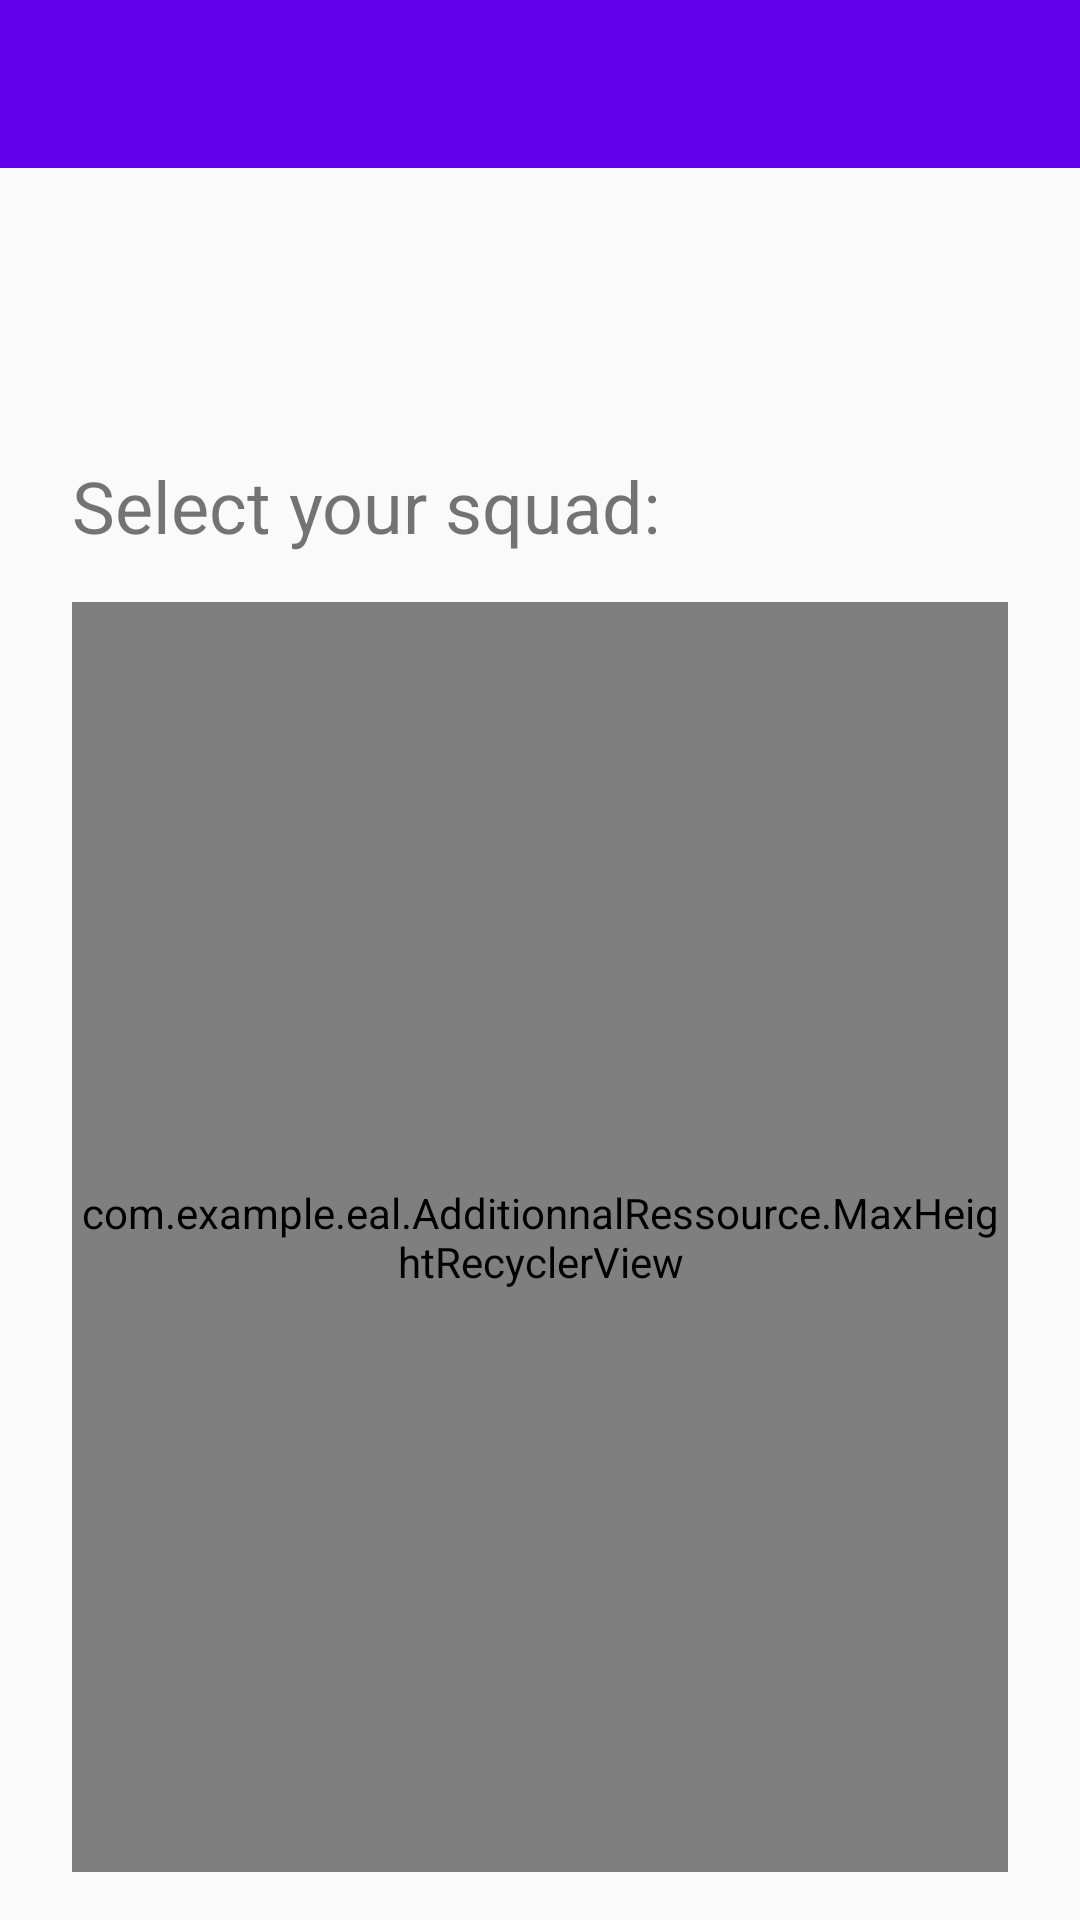

This screen was rendered from an Android layout file. Write that file and the resources it references.
<!-- AndroidManifest.xml: application theme Theme.AppCompat.Light.NoActionBar -->
<!-- res/layout/activity_play_choose_squad.xml -->
<?xml version="1.0" encoding="utf-8"?>
<androidx.constraintlayout.widget.ConstraintLayout xmlns:android="http://schemas.android.com/apk/res/android"
    xmlns:tools="http://schemas.android.com/tools"
    android:layout_width="match_parent"
    android:layout_height="match_parent"
    xmlns:app="http://schemas.android.com/apk/res-auto"
    android:scrollbars="vertical">

    <include
        android:id="@+id/tool_bar"
        layout="@layout/toolbar"
        app:layout_constraintEnd_toEndOf="parent"
        app:layout_constraintStart_toStartOf="parent"
        app:layout_constraintTop_toTopOf="parent" />

    <TextView
        android:id="@+id/play_choose_squad_gamemode_textView"
        android:layout_width="wrap_content"
        android:layout_height="wrap_content"
        android:layout_marginTop="@dimen/margin_vertical_large"
        android:textSize="@dimen/text_size_normal"
        app:layout_constraintEnd_toEndOf="parent"
        app:layout_constraintStart_toStartOf="parent"
        app:layout_constraintTop_toBottomOf="@+id/tool_bar"
        tools:text="Classic" />

    <TextView
        android:id="@+id/play_choose_squad_select_squad"
        android:layout_width="wrap_content"
        android:layout_height="wrap_content"
        android:layout_marginStart="@dimen/margin_horizontal_normal"
        android:layout_marginTop="@dimen/margin_vertical_large"
        android:text="Select your squad:"
        android:textSize="@dimen/text_size_normal"
        app:layout_constraintStart_toStartOf="parent"
        app:layout_constraintTop_toBottomOf="@+id/play_choose_squad_gamemode_textView" />

    <com.example.eal.AdditionnalRessource.MaxHeightRecyclerView
        android:id="@+id/play_choose_squad_recycler"
        android:layout_width="0dp"
        android:layout_height="0dp"
        android:layout_marginStart="@dimen/margin_horizontal_normal"
        android:layout_marginTop="@dimen/margin_vertical_normal"
        android:layout_marginEnd="@dimen/margin_horizontal_normal"
        android:layout_marginBottom="@dimen/margin_vertical_normal"
        app:layout_constraintBottom_toBottomOf="parent"
        app:layout_constraintEnd_toEndOf="parent"
        app:layout_constraintStart_toStartOf="parent"
        app:layout_constraintTop_toBottomOf="@+id/play_choose_squad_select_squad" />


</androidx.constraintlayout.widget.ConstraintLayout>
<!-- res/layout/toolbar.xml (included above) -->
<?xml version="1.0" encoding="utf-8"?>
<androidx.appcompat.widget.Toolbar xmlns:android="http://schemas.android.com/apk/res/android"
    xmlns:app="http://schemas.android.com/apk/res-auto"
    xmlns:tools="http://schemas.android.com/tools"
    android:layout_width="match_parent"
    android:layout_height="wrap_content"
    android:background="@color/colorPrimary"
    tools:visibility="visible">

    <androidx.constraintlayout.widget.ConstraintLayout
        android:layout_width="match_parent"
        android:layout_height="match_parent">

        <TextView
            android:id="@+id/tool_bar_title"
            android:layout_width="0dp"
            android:layout_height="wrap_content"
            android:layout_gravity="center"
            android:layout_marginStart="@dimen/margin_horizontal_tiny"
            android:layout_marginEnd="@dimen/margin_horizontal_tiny"
            android:gravity="center"
            android:textColor="@color/white"
            android:textSize="@dimen/text_size_normal"
            app:layout_constraintBottom_toBottomOf="parent"
            app:layout_constraintEnd_toStartOf="@+id/tool_bar_save_icon"
            app:layout_constraintStart_toEndOf="@+id/tool_bar_return_icon"
            app:layout_constraintTop_toTopOf="parent" />

        <ImageView
            android:id="@+id/tool_bar_option"
            android:layout_width="@dimen/icon_size_small"
            android:layout_height="@dimen/icon_size_small"
            android:layout_gravity="end"
            android:visibility="gone"
            app:layout_constraintBottom_toBottomOf="parent"
            app:layout_constraintEnd_toEndOf="parent"
            app:layout_constraintTop_toTopOf="parent"
            app:srcCompat="@drawable/ic_settings" />

        <ImageView
            android:id="@+id/tool_bar_return_icon"
            android:layout_width="@dimen/icon_size_small"
            android:layout_height="@dimen/icon_size_small"
            android:layout_gravity="start"
            android:visibility="gone"
            app:layout_constraintBottom_toBottomOf="parent"
            app:layout_constraintStart_toStartOf="parent"
            app:layout_constraintTop_toTopOf="parent"
            app:srcCompat="@drawable/abc_vector_test" />

        <ImageView
            android:id="@+id/tool_bar_add_icon"
            android:layout_width="@dimen/icon_size_small"
            android:layout_height="@dimen/icon_size_small"
            android:layout_gravity="end"
            android:layout_marginEnd="@dimen/margin_horizontal_tiny"
            android:visibility="gone"
            app:layout_constraintBottom_toBottomOf="parent"
            app:layout_constraintEnd_toStartOf="@+id/tool_bar_option"
            app:layout_constraintTop_toTopOf="parent"
            app:srcCompat="@android:drawable/ic_input_add" />


        <ImageView
            android:id="@+id/tool_bar_import_icon"
            android:layout_width="@dimen/icon_size_small"
            android:layout_height="@dimen/icon_size_small"
            android:layout_gravity="end"
            android:layout_marginEnd="@dimen/margin_horizontal_tiny"
            android:visibility="gone"
            app:layout_constraintBottom_toBottomOf="parent"
            app:layout_constraintEnd_toStartOf="@+id/tool_bar_spell_cast_icon"
            app:layout_constraintTop_toTopOf="parent"
            app:srcCompat="@android:drawable/stat_sys_download_done" />

        <ImageView
            android:id="@+id/tool_bar_save_icon"
            android:layout_width="@dimen/icon_size_small"
            android:layout_height="@dimen/icon_size_small"
            android:layout_gravity="end"
            android:layout_marginEnd="@dimen/margin_horizontal_tiny"
            android:visibility="gone"
            app:layout_constraintBottom_toBottomOf="parent"
            app:layout_constraintEnd_toStartOf="@+id/tool_bar_import_icon"
            app:layout_constraintTop_toTopOf="parent"
            app:srcCompat="@android:drawable/stat_sys_upload_done" />

        <ImageView
            android:id="@+id/tool_bar_time_icon"
            android:layout_width="@dimen/icon_size_small"
            android:layout_height="@dimen/icon_size_small"
            android:layout_gravity="end"
            android:layout_marginEnd="@dimen/margin_horizontal_tiny"
            android:visibility="gone"
            app:layout_constraintBottom_toBottomOf="parent"
            app:layout_constraintEnd_toStartOf="@+id/tool_bar_add_icon"
            app:layout_constraintTop_toTopOf="parent"
            app:srcCompat="@android:drawable/ic_menu_recent_history" />

        <ImageView
            android:id="@+id/tool_bar_spell_cast_icon"
            android:layout_width="@dimen/icon_size_small"
            android:layout_height="@dimen/icon_size_small"
            android:layout_gravity="end"
            android:layout_marginEnd="@dimen/margin_horizontal_tiny"
            android:visibility="gone"
            app:layout_constraintBottom_toBottomOf="parent"
            app:layout_constraintEnd_toStartOf="@+id/tool_bar_time_icon"
            app:layout_constraintTop_toTopOf="parent"
            app:srcCompat="@android:drawable/ic_menu_mylocation" />

    </androidx.constraintlayout.widget.ConstraintLayout>

</androidx.appcompat.widget.Toolbar>
<!-- resources referenced by this layout -->
<resources>
  <color name="colorPrimary">#6200EE</color>
  <color name="white"> #FFFFFF </color>
  <dimen name="icon_size_small">25dp</dimen>
  <dimen name="margin_horizontal_normal">24dp</dimen>
  <dimen name="margin_horizontal_tiny">8dp</dimen>
  <dimen name="margin_vertical_large">32dp</dimen>
  <dimen name="margin_vertical_normal">16dp</dimen>
  <dimen name="text_size_normal">24sp</dimen>
</resources>
